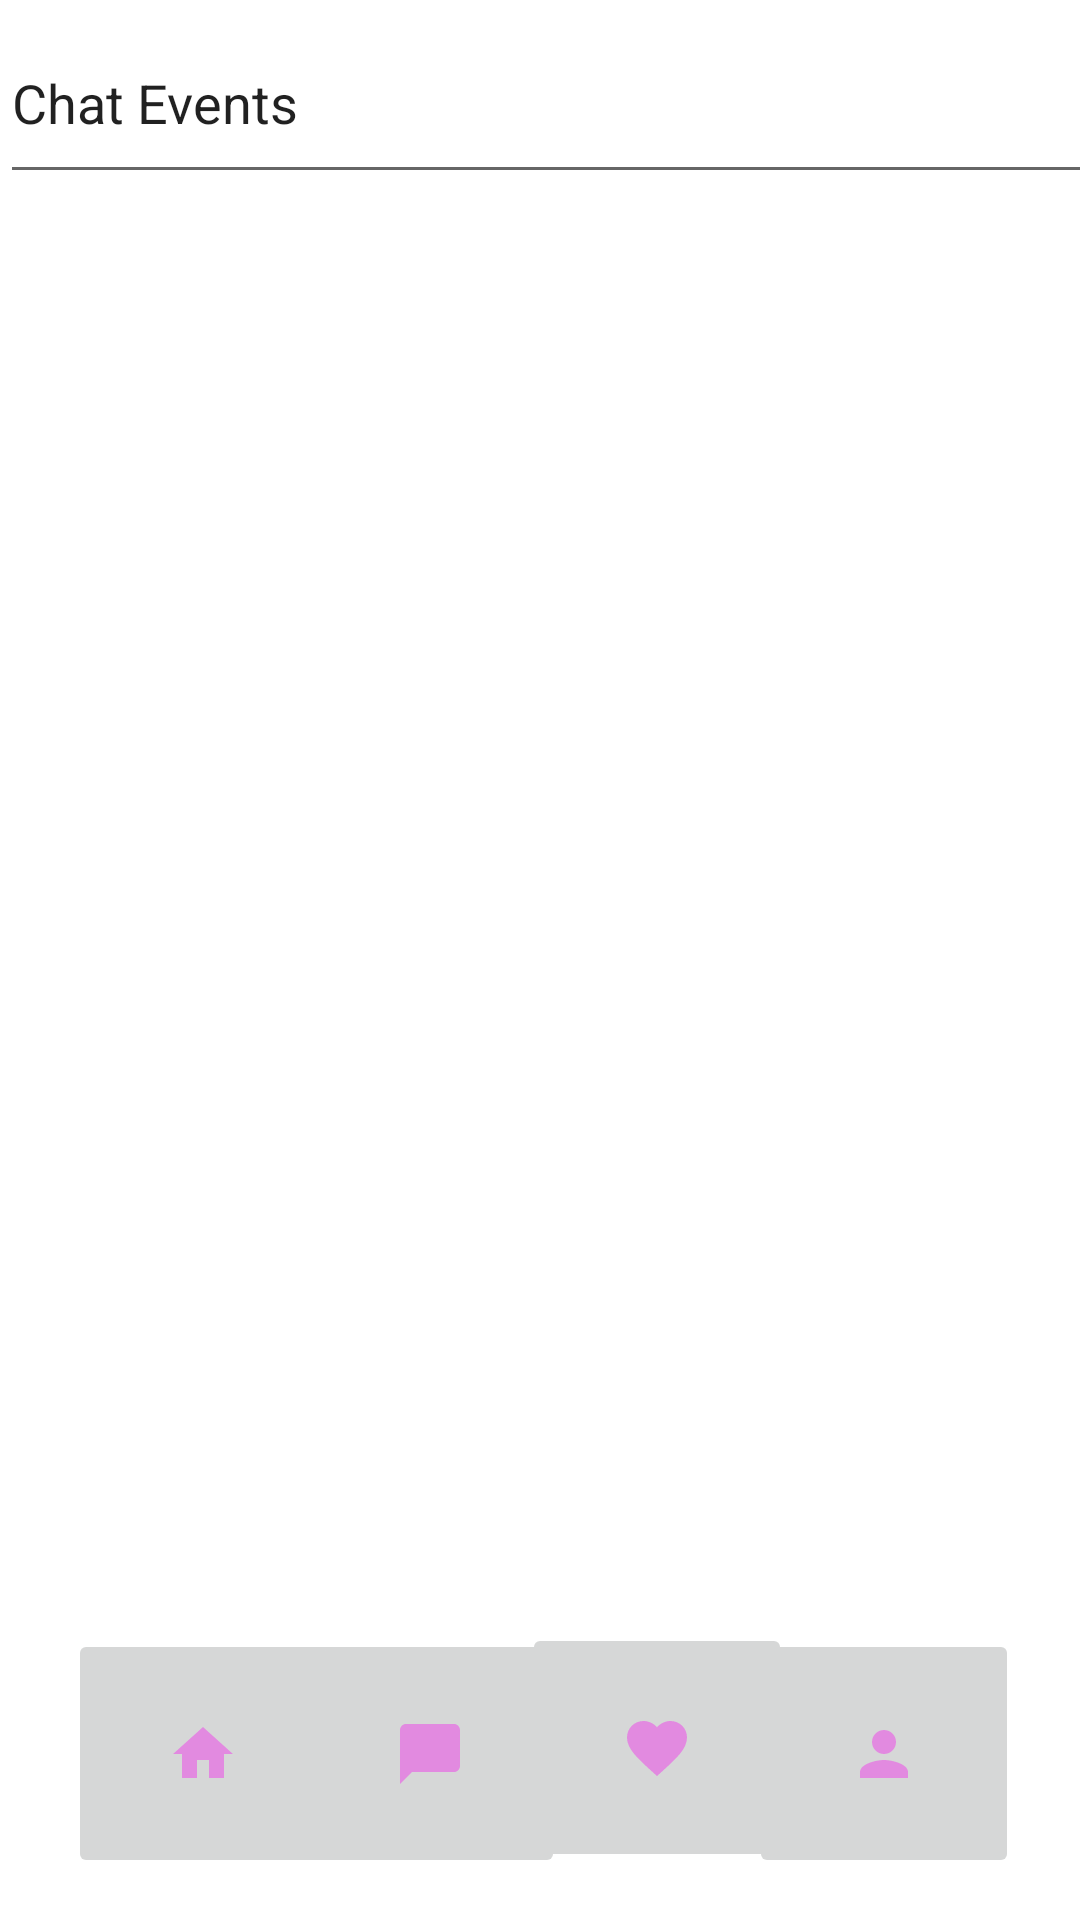

Android layout source for this screen:
<!-- AndroidManifest.xml: application theme Theme.PersonalProfile -->
<!-- res/layout/activity_chat_list.xml -->
<?xml version="1.0" encoding="utf-8"?>
<androidx.constraintlayout.widget.ConstraintLayout
    xmlns:android="http://schemas.android.com/apk/res/android"
    xmlns:app="http://schemas.android.com/apk/res-auto"
    xmlns:tools="http://schemas.android.com/tools"
    android:layout_width="match_parent"
    android:layout_height="match_parent">

    <ImageButton
        android:id="@+id/chatbutton"
        android:layout_width="90dp"
        android:layout_height="83dp"
        app:layout_constraintBottom_toBottomOf="parent"
        app:layout_constraintEnd_toEndOf="parent"
        app:layout_constraintHorizontal_bias="0.364"
        app:layout_constraintStart_toStartOf="parent"
        app:layout_constraintTop_toTopOf="parent"
        app:layout_constraintVertical_bias="0.975"
        app:srcCompat="@drawable/ic_action_name"
        tools:ignore="VectorDrawableCompat" />

    <ImageButton
        android:id="@+id/personalprofile"
        android:layout_width="90dp"
        android:layout_height="83dp"
        app:layout_constraintBottom_toBottomOf="parent"
        app:layout_constraintEnd_toEndOf="parent"
        app:layout_constraintHorizontal_bias="0.925"
        app:layout_constraintStart_toStartOf="parent"
        app:layout_constraintTop_toTopOf="parent"
        app:layout_constraintVertical_bias="0.975"
        app:srcCompat="@drawable/person"
        tools:ignore="VectorDrawableCompat" />

    <ImageButton
        android:id="@+id/homebutton"
        android:layout_width="90dp"
        android:layout_height="83dp"
        app:layout_constraintBottom_toBottomOf="parent"
        app:layout_constraintEnd_toEndOf="parent"
        app:layout_constraintHorizontal_bias="0.084"
        app:layout_constraintStart_toStartOf="parent"
        app:layout_constraintTop_toTopOf="parent"
        app:layout_constraintVertical_bias="0.975"
        app:srcCompat="@drawable/home"
        tools:ignore="VectorDrawableCompat" />

    <ImageButton
        android:id="@+id/likedevents"
        android:layout_width="90dp"
        android:layout_height="83dp"
        android:layout_marginBottom="16dp"
        app:layout_constraintBottom_toBottomOf="parent"
        app:layout_constraintEnd_toEndOf="parent"
        app:layout_constraintHorizontal_bias="0.644"
        app:layout_constraintStart_toStartOf="parent"
        app:layout_constraintTop_toTopOf="@+id/editTextTextPersonName3"
        app:layout_constraintVertical_bias="1.0"
        app:srcCompat="@drawable/favourites"
        tools:ignore="VectorDrawableCompat" />

    <EditText
        android:id="@+id/editTextTextPersonName"
        android:layout_width="413dp"
        android:layout_height="64dp"
        android:ems="10"
        android:inputType="textPersonName"
        android:text="Chat Events"
        app:layout_constraintBottom_toBottomOf="parent"
        app:layout_constraintEnd_toEndOf="parent"
        app:layout_constraintHorizontal_bias="0.0"
        app:layout_constraintStart_toStartOf="parent"
        app:layout_constraintTop_toTopOf="parent"
        app:layout_constraintVertical_bias="0.001" />

</androidx.constraintlayout.widget.ConstraintLayout>
<!-- resources referenced by this layout -->
<resources>
  <!-- drawable favourites (drawable-anydpi) -->
  <vector xmlns:android="http://schemas.android.com/apk/res/android"
      android:width="24dp"
      android:height="24dp"
      android:viewportWidth="24"
      android:viewportHeight="24"
      android:tint="#E576E2"
      android:alpha="0.8">
    <path
        android:fillColor="@android:color/white"
        android:pathData="M12,21.35l-1.45,-1.32C5.4,15.36 2,12.28 2,8.5 2,5.42 4.42,3 7.5,3c1.74,0 3.41,0.81 4.5,2.09C13.09,3.81 14.76,3 16.5,3 19.58,3 22,5.42 22,8.5c0,3.78 -3.4,6.86 -8.55,11.54L12,21.35z"/>
  </vector>
  <!-- drawable home (drawable-anydpi) -->
  <vector xmlns:android="http://schemas.android.com/apk/res/android"
      android:width="24dp"
      android:height="24dp"
      android:viewportWidth="24"
      android:viewportHeight="24"
      android:tint="#E576E2"
      android:alpha="0.8">
    <path
        android:fillColor="@android:color/white"
        android:pathData="M10,20v-6h4v6h5v-8h3L12,3 2,12h3v8z"/>
  </vector>
  <!-- drawable ic_action_name (drawable-anydpi) -->
  <vector xmlns:android="http://schemas.android.com/apk/res/android"
      android:width="24dp"
      android:height="24dp"
      android:viewportWidth="24"
      android:viewportHeight="24"
      android:tint="#E576E2"
      android:alpha="0.8">
    <path
        android:fillColor="@android:color/white"
        android:pathData="M20,2H4c-1.1,0 -2,0.9 -2,2v18l4,-4h14c1.1,0 2,-0.9 2,-2V4c0,-1.1 -0.9,-2 -2,-2z"/>
  </vector>
  <!-- drawable person (drawable-anydpi) -->
  <vector xmlns:android="http://schemas.android.com/apk/res/android"
      android:width="24dp"
      android:height="24dp"
      android:viewportWidth="24"
      android:viewportHeight="24"
      android:tint="#E576E2"
      android:alpha="0.8">
    <path
        android:fillColor="@android:color/white"
        android:pathData="M12,12c2.21,0 4,-1.79 4,-4s-1.79,-4 -4,-4 -4,1.79 -4,4 1.79,4 4,4zM12,14c-2.67,0 -8,1.34 -8,4v2h16v-2c0,-2.66 -5.33,-4 -8,-4z"/>
  </vector>
  <style name="Theme.PersonalProfile" parent="Theme.MaterialComponents.DayNight.DarkActionBar">
          
          <item name="colorPrimary">@color/purple_500</item>
          <item name="colorPrimaryVariant">@color/purple_700</item>
          <item name="colorOnPrimary">@color/white</item>
          
          <item name="colorSecondary">@color/teal_200</item>
          <item name="colorSecondaryVariant">@color/teal_700</item>
          <item name="colorOnSecondary">@color/black</item>
          
          <item name="android:statusBarColor" tools:targetApi="l">?attr/colorPrimaryVariant</item>
          
      </style>
  <!-- not gathered from this repository: default colours our renderer supplied (Android Studio template values) -->
  <color name="purple_500">#FF6200EE</color>
  <color name="purple_700">#FF3700B3</color>
  <color name="teal_200">#FF03DAC5</color>
  <color name="teal_700">#FF018786</color>
  <color name="black">#FF000000</color>
  <color name="white">#FFFFFFFF</color>
</resources>
